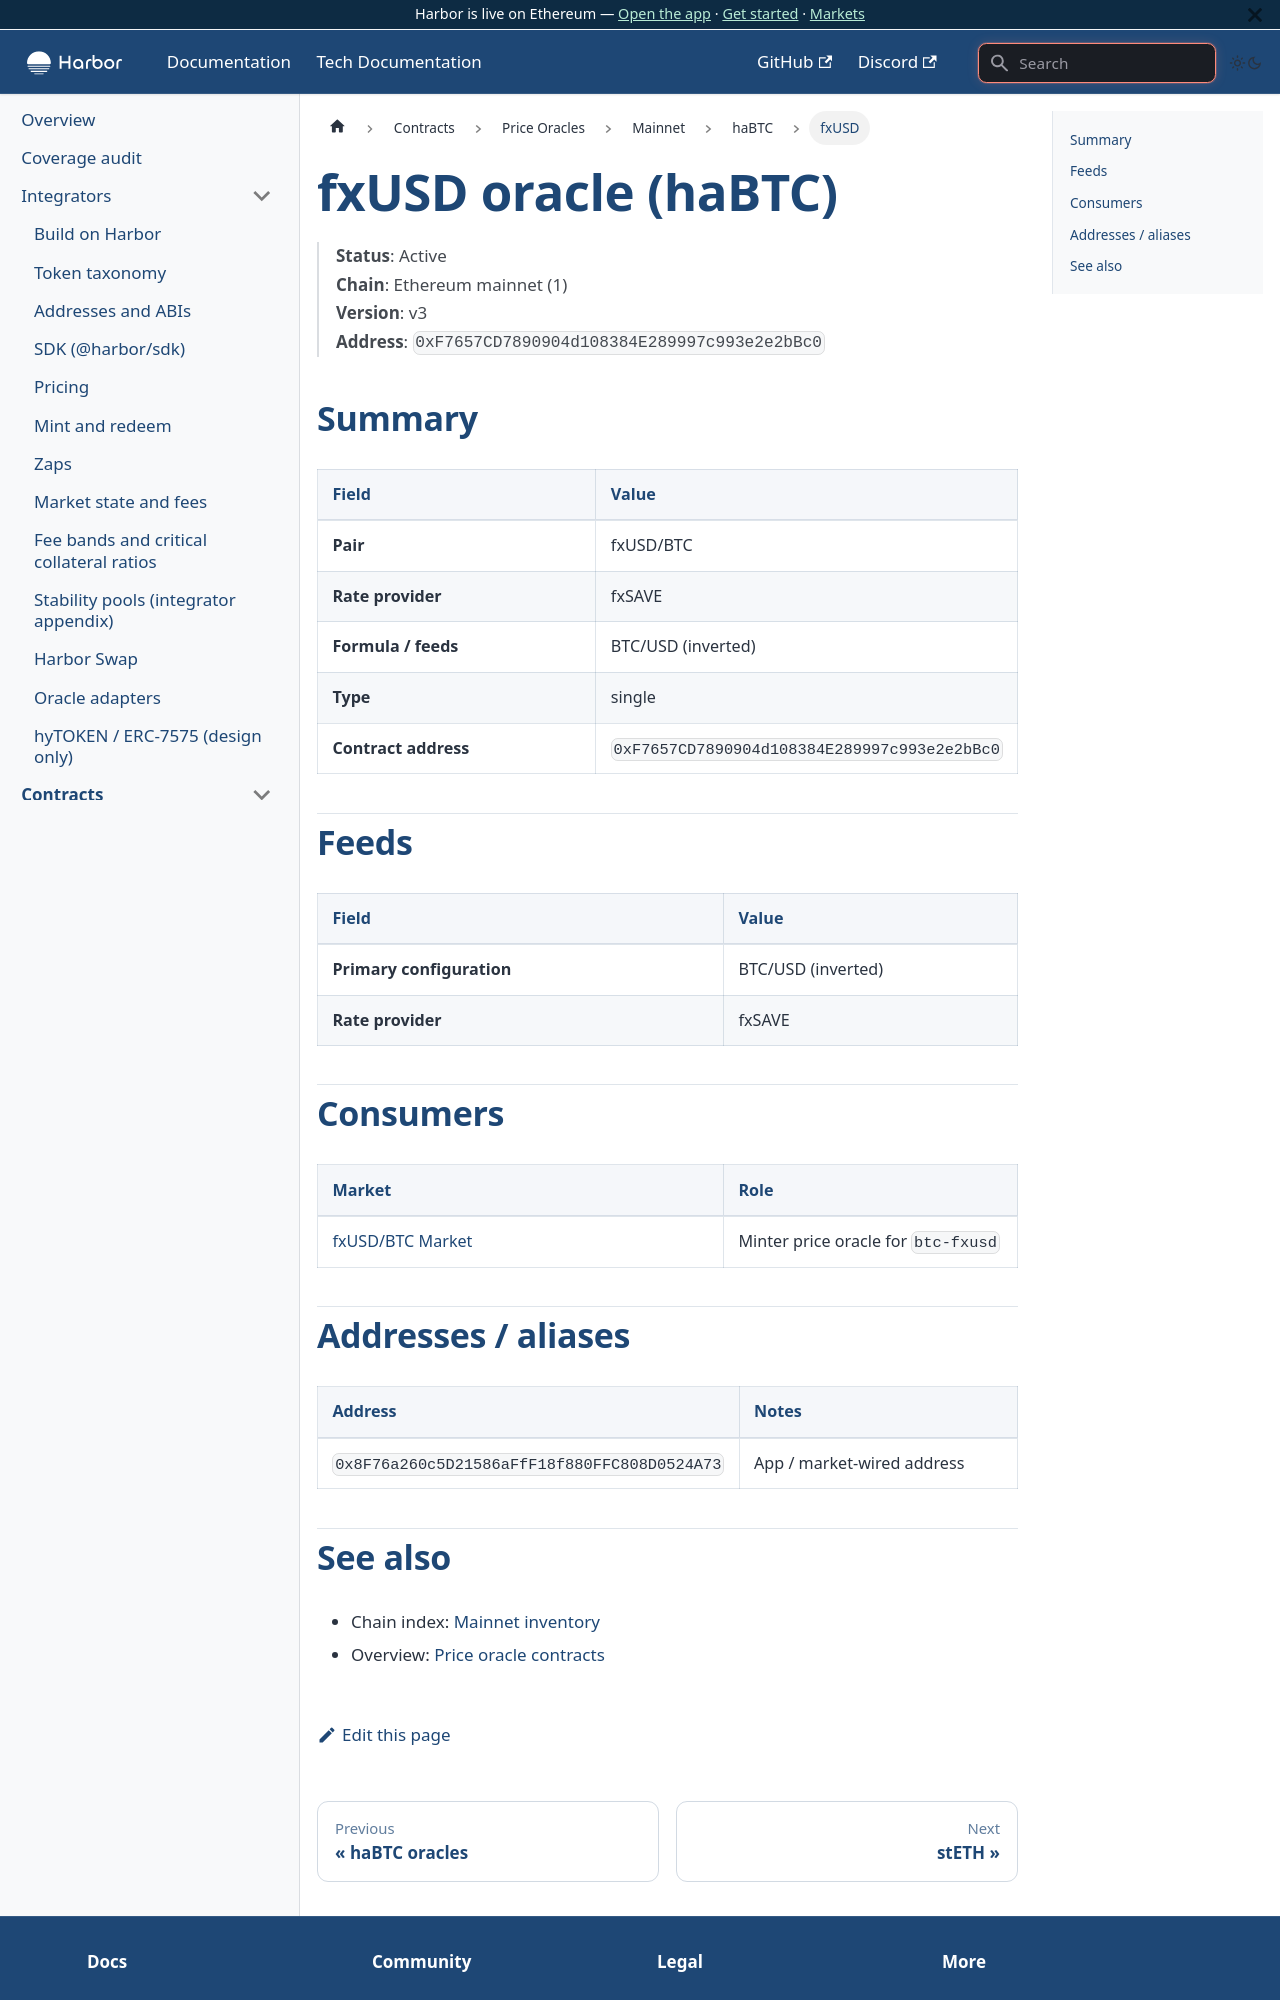

repository: baofinance/harbor-docs · page: tech-docs/contracts/price-oracles/mainnet/habtc/fxusd/index.html · generator: docusaurus

# fxUSD oracle (haBTC)

> **Status**: Active  
> **Chain**: Ethereum mainnet (1)  
> **Version**: v3  
> **Address**: `0xF7657CD7890904d108384E289997c993e2e2bBc0`

## Summary

| Field | Value |
| ----- | ----- |
| **Pair** | fxUSD/BTC |
| **Rate provider** | fxSAVE |
| **Formula / feeds** | BTC/USD (inverted) |
| **Type** | single |
| **Contract address** | `0xF7657CD7890904d108384E289997c993e2e2bBc0` |

## Feeds

| Field | Value |
| ----- | ----- |
| **Primary configuration** | BTC/USD (inverted) |
| **Rate provider** | fxSAVE |

## Consumers

| Market | Role |
| ------ | ---- |
| [fxUSD/BTC Market](../../../../markets/habtc/fxusd.md) | Minter price oracle for `btc-fxusd` |

## Addresses / aliases

| Address | Notes |
| ------- | ----- |
| `0x8F76a260c5D21586aFfF18f880FFC808D0524A73` | App / market-wired address |
